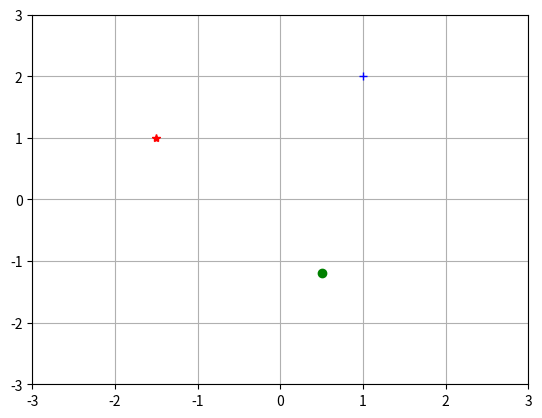

Write Python code to recreate this figure.
import numpy as np
import matplotlib.pyplot as plt

# 1 ) -----------------  VECTORS -----------------

# а) --------  ОТОБРАЖЕНИЕ ЕДИНИЧНЫХ ТОЧЕК НА ГРАФИКЕ

v = np.array([1,2,3, np.pi, 5.25])

x1 = np.array([1,2])
x2 = np.array([-1.5,1])
x3 = np.array([0.5,-1.2])

plt.figure()

plt.plot(x1[0], x1[1], 'b+')
plt.plot(x2[0], x2[1], 'r*')
plt.plot(x3[0], x3[1], 'go')

plt.grid()

plt.xlim([-3, 3])
plt.ylim([-3, 3])

plt.show()



a = np.array([3, 3, 2, 4])
b = np.array([1, 2, 1, 3])
c = a + b

print(np.dot(a,b))  # Скалярное произведение векторов
print(c)